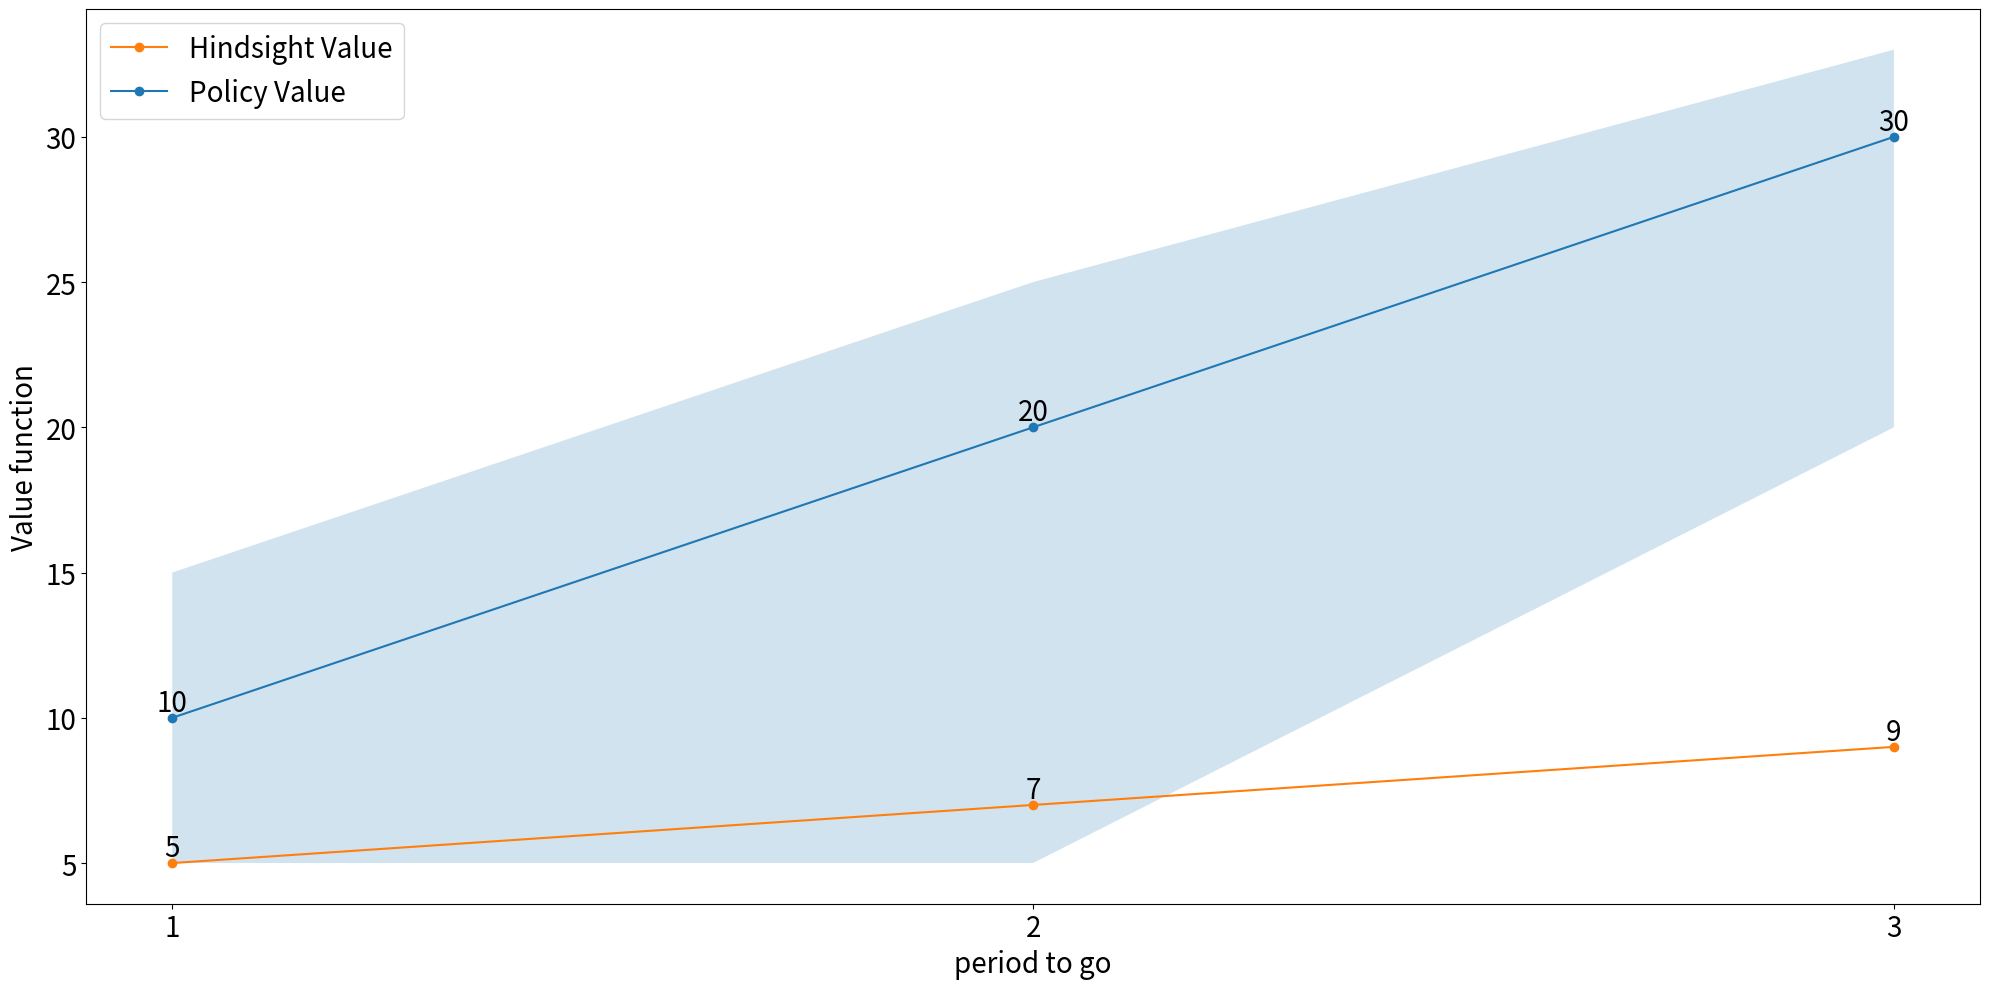

Source code (Python):
import matplotlib.pyplot as plt
import numpy as np
import pandas as pd


def set_fontsize(ax, size):
    for item in ([ax.title, ax.xaxis.label, ax.yaxis.label] +
                 ax.get_xticklabels() + ax.get_yticklabels()):
        item.set_fontsize(size)

def opt_plot(df, xlable, plot_labels, save_file, text_labels=[], ylabel='Value Function', x_val_col='decision_epoch'):
    fig, ax = plt.subplots(1, 1, figsize=(20, 10))
    x_vals = df[x_val_col]
    for column_name, label in zip(df.drop(columns=[x_val_col]), plot_labels):
        ax.plot(x_vals, df[column_name], label=label, marker='o')
    for text_label in text_labels:
        for l, txt in enumerate(df[text_label]):
            ax.text(x_vals[l], df[text_label][l], str(round(txt, 3)), ha='center', va='bottom', fontsize=20)

    set_fontsize(ax, 20)
    # To handle multiple lines with the same label, we need to manually create a custom legend
    handles, labels = ax.get_legend_handles_labels()
    unique_labels = sorted(list(set(labels)))
    unique_handles = [handles[labels.index(label)] for label in unique_labels]
    ax.set_xticks(x_vals)
    ax.set_xticklabels(x_vals, rotation=0, fontsize=20)
    ax.set_xlabel(xlable, fontsize=20)
    ax.set_ylabel(ylabel, fontsize=20)
    # Create legend
    ax.legend(unique_handles, unique_labels, fontsize=20)
    fig.tight_layout()
    plt.savefig(save_file)
    plt.show()

def approximate_value_plot(df, xlabel, ylabel, approx_labels, text_labels, plot_labels, save_file, x_val_col='decision_epoch'):
    fig, ax = plt.subplots(1, 1, figsize=(20, 10))
    x_vals = df[x_val_col]
    for column_name, label in plot_labels.items():
        ax.plot(x_vals, df[column_name], label=label, marker='o')
    for text_label in text_labels:
        for l, txt in enumerate(df[text_label]):
            ax.text(x_vals[l], df[text_label][l], str(round(txt, 3)), ha='center', va='bottom', fontsize=20)
    for approx_label in approx_labels:
        ax.fill_between(x_vals, df[approx_label+'_lower'], df[approx_label+'_upper'], alpha=0.2)

    set_fontsize(ax, 20)
    # To handle multiple lines with the same label, we need to manually create a custom legend
    handles, labels = ax.get_legend_handles_labels()
    unique_labels = sorted(list(set(labels)))
    unique_handles = [handles[labels.index(label)] for label in unique_labels]
    ax.set_xticks(x_vals)
    ax.set_xticklabels(x_vals, rotation=0, fontsize=20)
    ax.set_xlabel(xlabel, fontsize=20)
    ax.set_ylabel(ylabel, fontsize=20)
    # Create legend
    ax.legend(unique_handles, unique_labels, fontsize=20)
    fig.tight_layout()
    plt.savefig(save_file)
    plt.show()

def approximate_value_plot_from_running_stats(running_stats, x_vals, xlabel, ylabel, plot_labels, save_file):
    fig, ax = plt.subplots(1, 1, figsize=(20, 10))
    for column_name, label in plot_labels.items():
        means = running_stats[column_name].mean()
        half_window = running_stats[column_name].half_window(0.95)
        ax.plot(x_vals, means, label=label, marker='o')
        ax.fill_between(x_vals, means-half_window, means+half_window, alpha=0.2)
        for l, txt in enumerate(means):
            ax.text(x_vals[l], means[l], str(round(txt, 3)), ha='center', va='bottom', fontsize=20)
    set_fontsize(ax, 20)
    # To handle multiple lines with the same label, we need to manually create a custom legend
    handles, labels = ax.get_legend_handles_labels()
    unique_labels = sorted(list(set(labels)))
    unique_handles = [handles[labels.index(label)] for label in unique_labels]
    ax.set_xticks(x_vals)
    ax.set_xticklabels(x_vals, rotation=0, fontsize=20)
    ax.set_xlabel(xlabel, fontsize=20)
    ax.set_ylabel(ylabel, fontsize=20)
    # Create legend
    ax.legend(unique_handles, unique_labels, fontsize=20)
    fig.tight_layout()
    plt.title("Sports Watch Data", fontdict=20)
    plt.savefig(save_file)
    plt.show()
'''
{
label: {
x_val: RunningStats
}
}
'''
def approximate_value_plot_from_running_stats_dict(running_stats_dict, x_vals, xlabel, ylabel, plot_labels, title, save_file):
    fig, ax = plt.subplots(1, 1, figsize=(20, 10))
    for label, running_stats_by_x_val in running_stats_dict.items():
        means = []
        half_window = []
        for x_val, running_stats in running_stats_by_x_val.items():
            means.append(running_stats.expect)
            half_window.append(running_stats.half_window(0.95))
        means = np.array(means).reshape(-1)
        half_window = np.array(half_window).reshape(-1)
        ax.plot(x_vals, means, label=plot_labels[label], marker='o')
        ax.fill_between(x_vals, means-half_window, means+half_window, alpha=0.2)
        for l, txt in enumerate(means):
            ax.text(x_vals[l], means[l], str(round(txt, 3)), ha='center', va='bottom', fontsize=20)
    set_fontsize(ax, 20)
    # To handle multiple lines with the same label, we need to manually create a custom legend
    handles, labels = ax.get_legend_handles_labels()
    unique_labels = sorted(list(set(labels)))
    unique_handles = [handles[labels.index(label)] for label in unique_labels]
    ax.set_xticks(x_vals)
    ax.set_xticklabels(x_vals, rotation=0, fontsize=20)
    ax.set_xlabel(xlabel, fontsize=20)
    ax.set_ylabel(ylabel, fontsize=20)
    ax.set_title(title, fontsize=20)
    # Create legend
    ax.legend(unique_handles, unique_labels, fontsize=20)
    fig.tight_layout()
    plt.savefig(save_file)
    plt.show()

def approximate_value_plot_from_multid_running_stats(running_stats_dict, x_vals, xlabel, ylabel, plot_labels, title, save_file):
    fig, ax = plt.subplots(1, 1, figsize=(20, 10))
    for label, running_stats in running_stats_dict.items():
        means = running_stats.expect
        half_window = running_stats.half_window(0.95)
        ax.plot(x_vals, means, label=plot_labels[label], marker='o')
        ax.fill_between(x_vals, means-half_window, means+half_window, alpha=0.2)
        for l, txt in enumerate(means):
            ax.text(x_vals[l], means[l], str(round(txt, 3)), ha='center', va='bottom', fontsize=20)
    set_fontsize(ax, 20)
    # To handle multiple lines with the same label, we need to manually create a custom legend
    handles, labels = ax.get_legend_handles_labels()
    unique_labels = sorted(list(set(labels)))
    unique_handles = [handles[labels.index(label)] for label in unique_labels]
    ax.set_xticks(x_vals)
    ax.set_xticklabels(x_vals, rotation=0, fontsize=20)
    ax.set_xlabel(xlabel, fontsize=20)
    ax.set_ylabel(ylabel, fontsize=20)
    ax.set_title(title, fontsize=20)
    # Create legend
    ax.legend(unique_handles, unique_labels, fontsize=20)
    fig.tight_layout()
    plt.savefig(save_file)
    plt.show()

if __name__ == "__main__":
    df = pd.DataFrame({
        'decision_epoch': [1, 2, 3],
        'policy_value': [10, 20, 30],
        'policy_value_lower': [5, 5, 20],
        'policy_value_upper': [15, 25, 33],
        'hindsight_value': [5, 7, 9]
    })
    approximate_value_plot(df,
                           xlabel='period to go',
                           ylabel='Value function',
                           approx_labels=['policy_value'],
                           text_labels=['policy_value', 'hindsight_value'],
                           plot_labels={'policy_value':"Policy Value", 'hindsight_value':"Hindsight Value"},
                           save_file='test1',
                           x_val_col='decision_epoch')